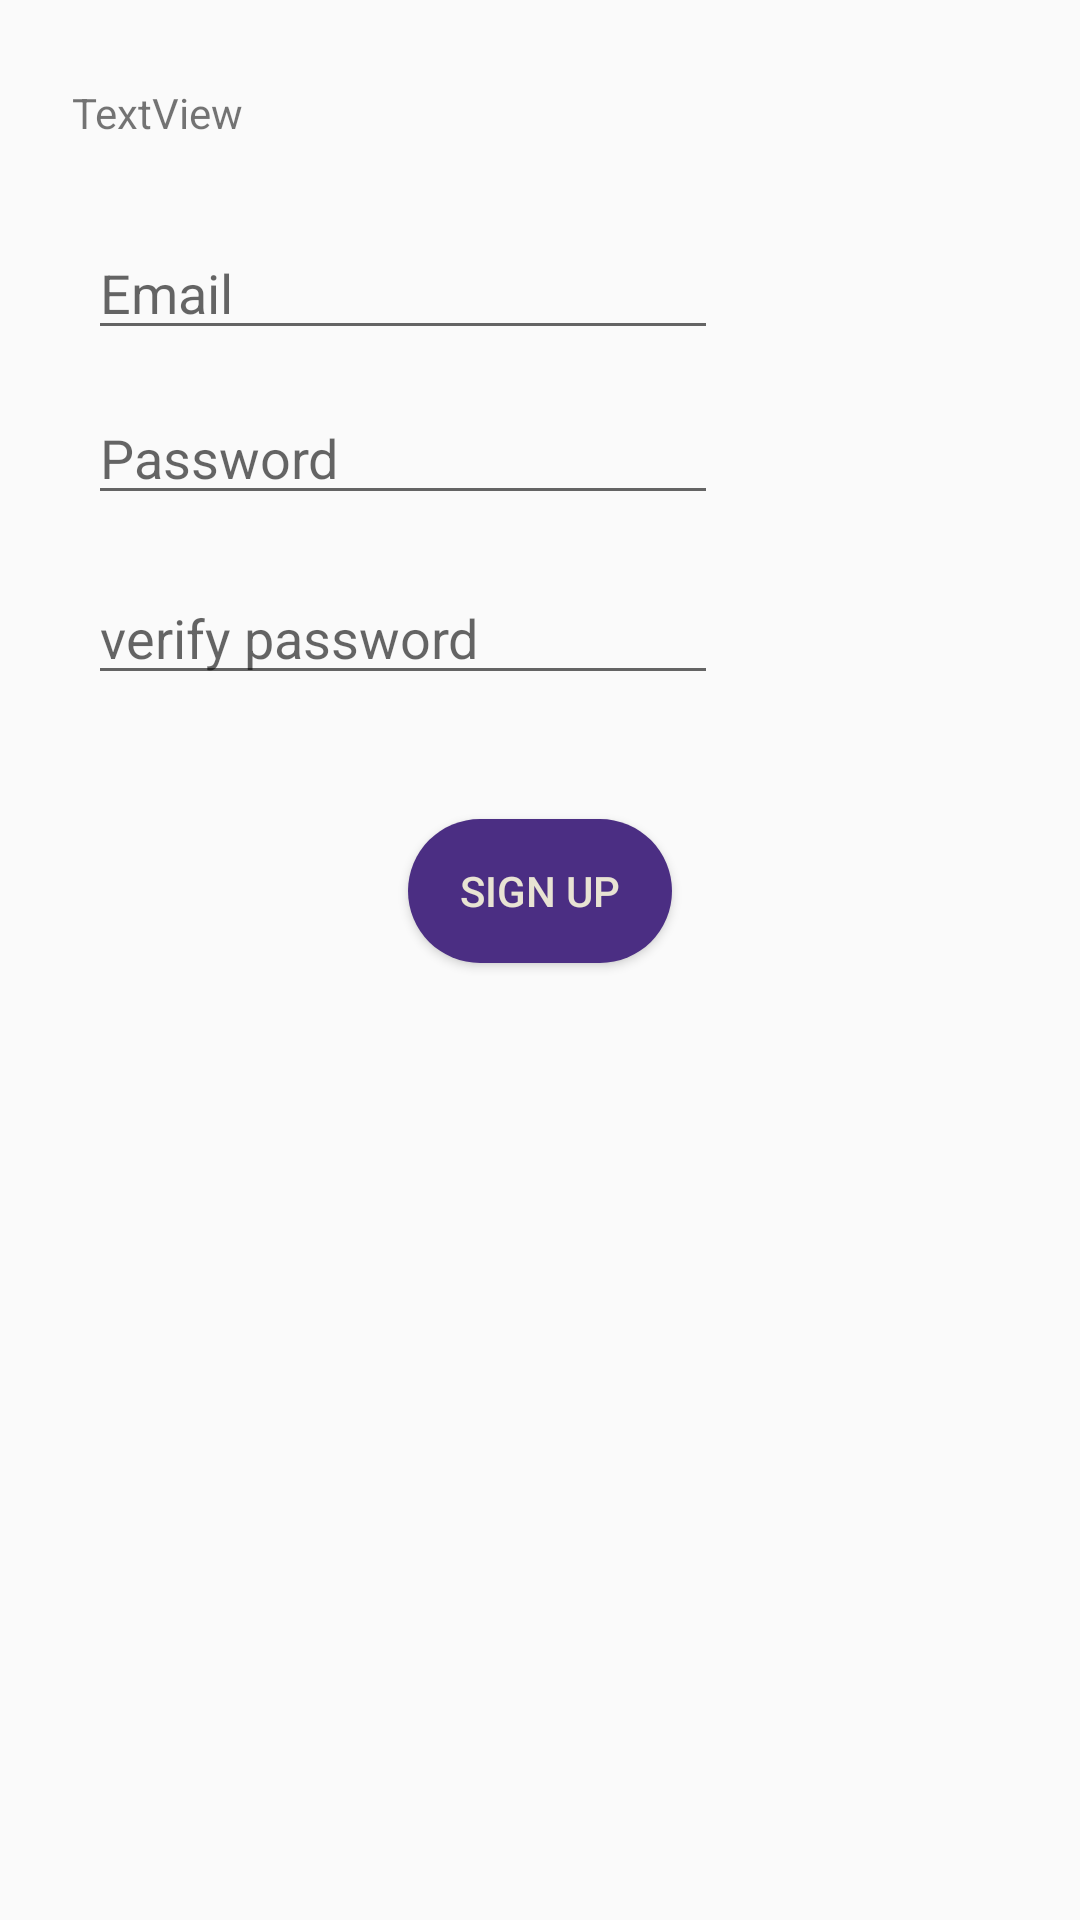

This screen was rendered from an Android layout file. Write that file and the resources it references.
<!-- AndroidManifest.xml: application theme AppTheme -->
<!-- res/layout/activity_sign_up.xml -->
<?xml version="1.0" encoding="utf-8"?>
<android.support.constraint.ConstraintLayout xmlns:android="http://schemas.android.com/apk/res/android"
    xmlns:app="http://schemas.android.com/apk/res-auto"
    xmlns:tools="http://schemas.android.com/tools"
    android:layout_width="match_parent"
    android:layout_height="match_parent"
    tools:context=".SignUpActivity">

    <Button
        android:id="@+id/btn_signup"
        android:layout_width="wrap_content"
        android:layout_height="wrap_content"
        android:layout_marginTop="8dp"
        android:layout_marginBottom="8dp"
        android:background="@drawable/rounded_btn"
        android:text="Sign Up"
        android:textColor="@color/colorUWGold"
        app:layout_constraintBottom_toBottomOf="parent"
        app:layout_constraintEnd_toEndOf="parent"
        app:layout_constraintStart_toStartOf="parent"
        app:layout_constraintTop_toTopOf="parent"
        app:layout_constraintVertical_bias="0.46" />

    <EditText
        android:id="@+id/signup_verifypwd"
        android:layout_width="wrap_content"
        android:layout_height="wrap_content"
        android:layout_marginTop="2dp"
        android:layout_marginBottom="8dp"
        android:ems="10"
        android:hint="verify password"
        android:inputType="textPassword"
        app:layout_constraintBottom_toBottomOf="parent"
        app:layout_constraintEnd_toEndOf="parent"
        app:layout_constraintHorizontal_bias="0.195"
        app:layout_constraintStart_toStartOf="parent"
        app:layout_constraintTop_toTopOf="parent"
        app:layout_constraintVertical_bias="0.32" />

    <EditText
        android:id="@+id/signup_email"
        android:layout_width="wrap_content"
        android:layout_height="wrap_content"
        android:layout_marginTop="8dp"
        android:layout_marginBottom="9dp"
        android:ems="10"
        android:hint="@string/prompt_email"
        android:inputType="textEmailAddress"
        app:layout_constraintBottom_toBottomOf="parent"
        app:layout_constraintEnd_toEndOf="parent"
        app:layout_constraintHorizontal_bias="0.195"
        app:layout_constraintStart_toStartOf="parent"
        app:layout_constraintTop_toTopOf="parent"
        app:layout_constraintVertical_bias="0.116" />

    <EditText
        android:id="@+id/signup_pwd"
        android:layout_width="wrap_content"
        android:layout_height="wrap_content"
        android:layout_marginTop="2dp"
        android:layout_marginBottom="8dp"
        android:cursorVisible="false"
        android:ems="10"
        android:hint="Password"
        android:inputType="textPassword"
        app:layout_constraintBottom_toBottomOf="parent"
        app:layout_constraintEnd_toEndOf="parent"
        app:layout_constraintHorizontal_bias="0.195"
        app:layout_constraintStart_toStartOf="parent"
        app:layout_constraintTop_toTopOf="parent"
        app:layout_constraintVertical_bias="0.218" />

    <TextView
        android:id="@+id/txt_msg"
        android:layout_width="269dp"
        android:layout_height="0dp"
        android:layout_marginStart="36dp"
        android:layout_marginLeft="36dp"
        android:layout_marginTop="28dp"
        android:layout_marginEnd="79dp"
        android:layout_marginRight="79dp"
        android:layout_marginBottom="13dp"
        android:text="TextView"
        app:layout_constraintBottom_toTopOf="@+id/signup_email"
        app:layout_constraintEnd_toEndOf="parent"
        app:layout_constraintStart_toStartOf="parent"
        app:layout_constraintTop_toTopOf="parent" />

</android.support.constraint.ConstraintLayout>
<!-- resources referenced by this layout -->
<resources>
  <color name="colorUWGold">#e8e3d3</color>
  <!-- drawable rounded_btn (drawable) -->
  <?xml version="1.0" encoding="utf-8"?>
  <shape xmlns:android="http://schemas.android.com/apk/res/android"
      android:shape="rectangle">
  
      <solid android:color="@color/colorUWPurple" />
      <corners android:radius="150dp" />
  
  </shape>
  <string name="prompt_email">Email</string>
  <style name="AppTheme" parent="Theme.AppCompat.Light.DarkActionBar">
          
          <item name="colorPrimary">@color/colorUWPurple</item>
          <item name="colorPrimaryDark">@color/colorUWGold</item>
          <item name="colorAccent">@color/colorUWBlack</item>
      </style>
  <color name="colorUWPurple">#4b2e83</color>
  <color name="colorUWBlack">#000000</color>
</resources>
